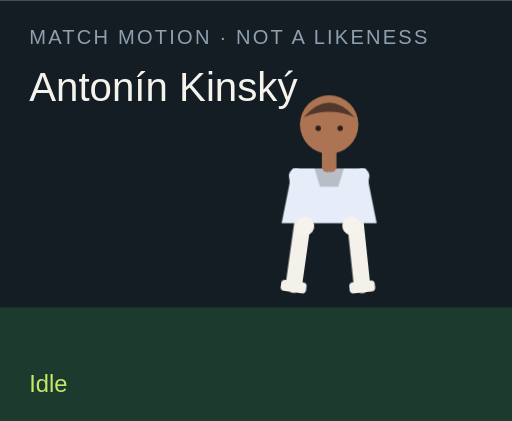
t = 0.00 s
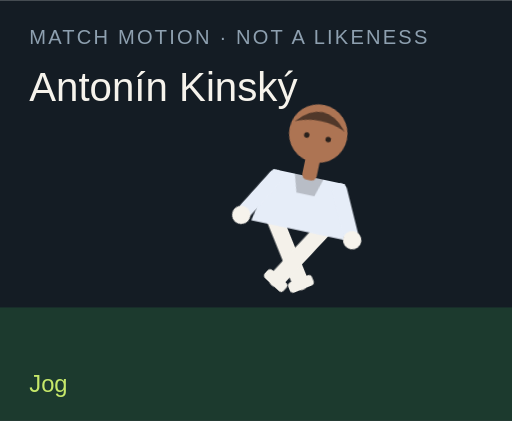
t = 1.50 s
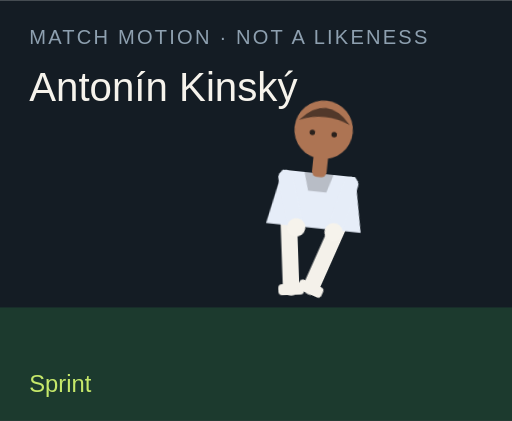
t = 3.00 s
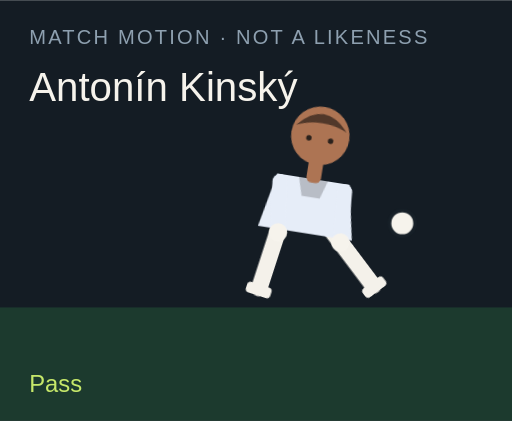
t = 4.50 s
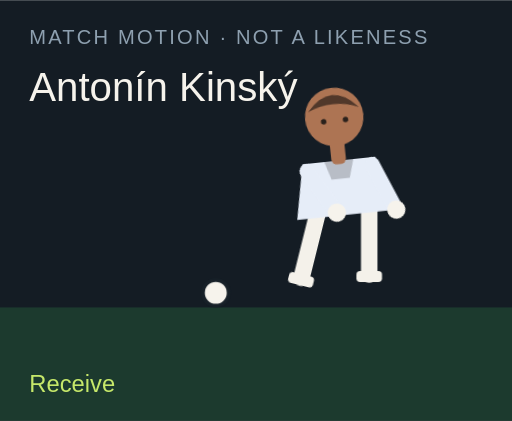
t = 6.00 s
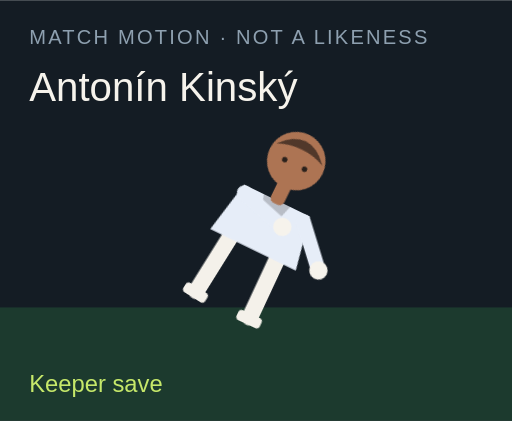
t = 7.50 s

The animated SVG that drew these frames (rendered in a browser with its animation timeline set to each time). Animation: 18 CSS @keyframes rules; one cycle of 9.00 s, repeats indefinitely.

<?xml version="1.0" encoding="UTF-8"?>
<svg xmlns="http://www.w3.org/2000/svg" viewBox="0 0 280 230" role="img">
  <style>@media (prefers-reduced-motion: reduce){animate,animateTransform{display:none}}</style>
  <rect width="280" height="230" fill="#141c24"/>
  <rect y="168" width="280" height="62" fill="#1c3a2e"/>
  <text x="16" y="24" fill="#8ea0b0" font-family="Arial,sans-serif" font-size="11" letter-spacing="1.2">MATCH MOTION · NOT A LIKENESS</text>
  <text x="16" y="55" fill="#f6f3ec" font-family="Impact,sans-serif" font-size="22">Antonín Kinský</text>
  <circle r="7" fill="#f6f3ec" stroke="#172028" stroke-width="2" id="motion-62934" cx="150" cy="160" opacity="0">
    
    
    
  </circle>
  <g transform="translate(132 40)">
    <g id="motion-62956" transform="rotate(0 48 90)">
      
      <g id="motion-62958" transform="translate(0 0)">
        
        <g transform="translate(34 78)"><g id="motion-62960" transform="rotate(8)"><path d="M0 0 V38" stroke="#f4f1ea" stroke-width="9" stroke-linecap="round"/><rect x="-7" y="36" width="14" height="6" rx="2" fill="#f4f1ea"/></g></g>
        <g transform="translate(62 78)"><g id="motion-62962" transform="rotate(-6)"><path d="M0 0 V38" stroke="#f4f1ea" stroke-width="9" stroke-linecap="round"/><rect x="-7" y="36" width="14" height="6" rx="2" fill="#f4f1ea"/></g></g>
        <path d="M28 52 h40 l6 30 H22 Z" fill="#e6edf8"/>
        <path d="M40 52 h16 l-3 10 H43 Z" fill="#000" opacity=".2"/>
        <g transform="translate(30 56)"><g id="motion-62964" transform="rotate(-10)"><path d="M0 0 V28" stroke="#e6edf8" stroke-width="8" stroke-linecap="round"/><circle cx="0" cy="28" r="5" fill="#f6f3ec"/></g></g>
        <g transform="translate(66 56)"><g id="motion-62966" transform="rotate(12)"><path d="M0 0 V28" stroke="#e6edf8" stroke-width="8" stroke-linecap="round"/><circle cx="0" cy="28" r="5" fill="#f6f3ec"/></g></g>
        <rect x="44" y="40" width="8" height="14" rx="3" fill="#ad7453"/>
        <circle cx="48" cy="28" r="16" fill="#ad7453"/>
        <path d="M34 24 Q48 8 62 24 Q48 18 34 24" fill="#51382a"/>
        <circle cx="42" cy="30" r="1.5" fill="#2a211c"/><circle cx="54" cy="30" r="1.5" fill="#2a211c"/>
      </g>
    </g>
  </g>
  <text x="16" y="214" fill="#c6e86a" font-family="Arial,sans-serif" font-size="13" opacity="1" id="motion-62938">Idle</text><text x="16" y="214" fill="#c6e86a" font-family="Arial,sans-serif" font-size="13" opacity="0" id="motion-62940">Jog</text><text x="16" y="214" fill="#c6e86a" font-family="Arial,sans-serif" font-size="13" opacity="0" id="motion-62942">Sprint</text><text x="16" y="214" fill="#c6e86a" font-family="Arial,sans-serif" font-size="13" opacity="0" id="motion-62944">Dribble</text><text x="16" y="214" fill="#c6e86a" font-family="Arial,sans-serif" font-size="13" opacity="0" id="motion-62946">Pass</text><text x="16" y="214" fill="#c6e86a" font-family="Arial,sans-serif" font-size="13" opacity="0" id="motion-62948">Shoot</text><text x="16" y="214" fill="#c6e86a" font-family="Arial,sans-serif" font-size="13" opacity="0" id="motion-62950">Receive</text><text x="16" y="214" fill="#c6e86a" font-family="Arial,sans-serif" font-size="13" opacity="0" id="motion-62952">Keeper save</text><text x="16" y="214" fill="#c6e86a" font-family="Arial,sans-serif" font-size="13" opacity="0" id="motion-62954">Gloves up</text>
<style>@keyframes track-62935{0%{cx:150px}11.1%{cx:156px}22.2%{cx:164px}33.300000000000004%{cx:142px}44.4%{cx:190px}55.60000000000001%{cx:250px}66.7%{cx:118px}77.8%{cx:150px}88.9%{cx:150px}100%{cx:150px}}@keyframes track-62936{0%{cy:160px}11.1%{cy:158px}22.2%{cy:154px}33.300000000000004%{cy:156px}44.4%{cy:148px}55.60000000000001%{cy:96px}66.7%{cy:160px}77.8%{cy:160px}88.9%{cy:160px}100%{cy:160px}}@keyframes track-62937{0%{opacity:0}11.1%{opacity:0}22.2%{opacity:0}33.300000000000004%{opacity:1}44.4%{opacity:1}55.60000000000001%{opacity:1}66.7%{opacity:1}77.8%{opacity:0}88.9%{opacity:0}100%{opacity:0}}@keyframes track-62939{0%{opacity:1}11.1%{opacity:0}22.2%{opacity:0}33.300000000000004%{opacity:0}44.4%{opacity:0}55.60000000000001%{opacity:0}66.7%{opacity:0}77.8%{opacity:0}88.9%{opacity:0}100%{opacity:1}}@keyframes track-62941{0%{opacity:0}11.1%{opacity:1}22.2%{opacity:0}33.300000000000004%{opacity:0}44.4%{opacity:0}55.60000000000001%{opacity:0}66.7%{opacity:0}77.8%{opacity:0}88.9%{opacity:0}100%{opacity:0}}@keyframes track-62943{0%{opacity:0}11.1%{opacity:0}22.2%{opacity:1}33.300000000000004%{opacity:0}44.4%{opacity:0}55.60000000000001%{opacity:0}66.7%{opacity:0}77.8%{opacity:0}88.9%{opacity:0}100%{opacity:0}}@keyframes track-62945{0%{opacity:0}11.1%{opacity:0}22.2%{opacity:0}33.300000000000004%{opacity:1}44.4%{opacity:0}55.60000000000001%{opacity:0}66.7%{opacity:0}77.8%{opacity:0}88.9%{opacity:0}100%{opacity:0}}@keyframes track-62947{0%{opacity:0}11.1%{opacity:0}22.2%{opacity:0}33.300000000000004%{opacity:0}44.4%{opacity:1}55.60000000000001%{opacity:0}66.7%{opacity:0}77.8%{opacity:0}88.9%{opacity:0}100%{opacity:0}}@keyframes track-62949{0%{opacity:0}11.1%{opacity:0}22.2%{opacity:0}33.300000000000004%{opacity:0}44.4%{opacity:0}55.60000000000001%{opacity:1}66.7%{opacity:0}77.8%{opacity:0}88.9%{opacity:0}100%{opacity:0}}@keyframes track-62951{0%{opacity:0}11.1%{opacity:0}22.2%{opacity:0}33.300000000000004%{opacity:0}44.4%{opacity:0}55.60000000000001%{opacity:0}66.7%{opacity:1}77.8%{opacity:0}88.9%{opacity:0}100%{opacity:0}}@keyframes track-62953{0%{opacity:0}11.1%{opacity:0}22.2%{opacity:0}33.300000000000004%{opacity:0}44.4%{opacity:0}55.60000000000001%{opacity:0}66.7%{opacity:0}77.8%{opacity:1}88.9%{opacity:0}100%{opacity:0}}@keyframes track-62955{0%{opacity:0}11.1%{opacity:0}22.2%{opacity:0}33.300000000000004%{opacity:0}44.4%{opacity:0}55.60000000000001%{opacity:0}66.7%{opacity:0}77.8%{opacity:0}88.9%{opacity:1}100%{opacity:0}}@keyframes track-62957{0%{transform:rotate(0deg)}11.1%{transform:rotate(8deg)}22.2%{transform:rotate(16deg)}33.300000000000004%{transform:rotate(6deg)}44.4%{transform:rotate(4deg)}55.60000000000001%{transform:rotate(14deg)}66.7%{transform:rotate(-6deg)}77.8%{transform:rotate(52deg)}88.9%{transform:rotate(0deg)}100%{transform:rotate(0deg)}}@keyframes track-62959{0%{transform:translate(0px,0px)}11.1%{transform:translate(0px,-3px)}22.2%{transform:translate(0px,-6px)}33.300000000000004%{transform:translate(0px,-2px)}44.4%{transform:translate(0px,2px)}55.60000000000001%{transform:translate(0px,-4px)}66.7%{transform:translate(0px,1px)}77.8%{transform:translate(0px,16px)}88.9%{transform:translate(0px,-12px)}100%{transform:translate(0px,0px)}}@keyframes track-62961{0%{transform:rotate(8deg)}11.1%{transform:rotate(-26deg)}22.2%{transform:rotate(-42deg)}33.300000000000004%{transform:rotate(-8deg)}44.4%{transform:rotate(6deg)}55.60000000000001%{transform:rotate(12deg)}66.7%{transform:rotate(20deg)}77.8%{transform:rotate(18deg)}88.9%{transform:rotate(-6deg)}100%{transform:rotate(8deg)}}@keyframes track-62963{0%{transform:rotate(-6deg)}11.1%{transform:rotate(24deg)}22.2%{transform:rotate(38deg)}33.300000000000004%{transform:rotate(18deg)}44.4%{transform:rotate(-38deg)}55.60000000000001%{transform:rotate(-54deg)}66.7%{transform:rotate(6deg)}77.8%{transform:rotate(-8deg)}88.9%{transform:rotate(6deg)}100%{transform:rotate(-6deg)}}@keyframes track-62965{0%{transform:rotate(-10deg)}11.1%{transform:rotate(24deg)}22.2%{transform:rotate(36deg)}33.300000000000004%{transform:rotate(-18deg)}44.4%{transform:rotate(10deg)}55.60000000000001%{transform:rotate(-24deg)}66.7%{transform:rotate(-30deg)}77.8%{transform:rotate(-70deg)}88.9%{transform:rotate(-78deg)}100%{transform:rotate(-10deg)}}@keyframes track-62967{0%{transform:rotate(12deg)}11.1%{transform:rotate(-20deg)}22.2%{transform:rotate(-32deg)}33.300000000000004%{transform:rotate(14deg)}44.4%{transform:rotate(-26deg)}55.60000000000001%{transform:rotate(18deg)}66.7%{transform:rotate(-22deg)}77.8%{transform:rotate(-8deg)}88.9%{transform:rotate(-78deg)}100%{transform:rotate(12deg)}}@media(prefers-reduced-motion:no-preference){#motion-62934{animation:track-62935 9s linear infinite both,track-62936 9s linear infinite both,track-62937 9s steps(1,end) infinite both}#motion-62938{animation:track-62939 9s steps(1,end) infinite both}#motion-62940{animation:track-62941 9s steps(1,end) infinite both}#motion-62942{animation:track-62943 9s steps(1,end) infinite both}#motion-62944{animation:track-62945 9s steps(1,end) infinite both}#motion-62946{animation:track-62947 9s steps(1,end) infinite both}#motion-62948{animation:track-62949 9s steps(1,end) infinite both}#motion-62950{animation:track-62951 9s steps(1,end) infinite both}#motion-62952{animation:track-62953 9s steps(1,end) infinite both}#motion-62954{animation:track-62955 9s steps(1,end) infinite both}#motion-62956{animation:track-62957 9s linear infinite both}#motion-62958{animation:track-62959 9s linear infinite both}#motion-62960{animation:track-62961 9s linear infinite both}#motion-62962{animation:track-62963 9s linear infinite both}#motion-62964{animation:track-62965 9s linear infinite both}#motion-62966{animation:track-62967 9s linear infinite both}}</style></svg>
